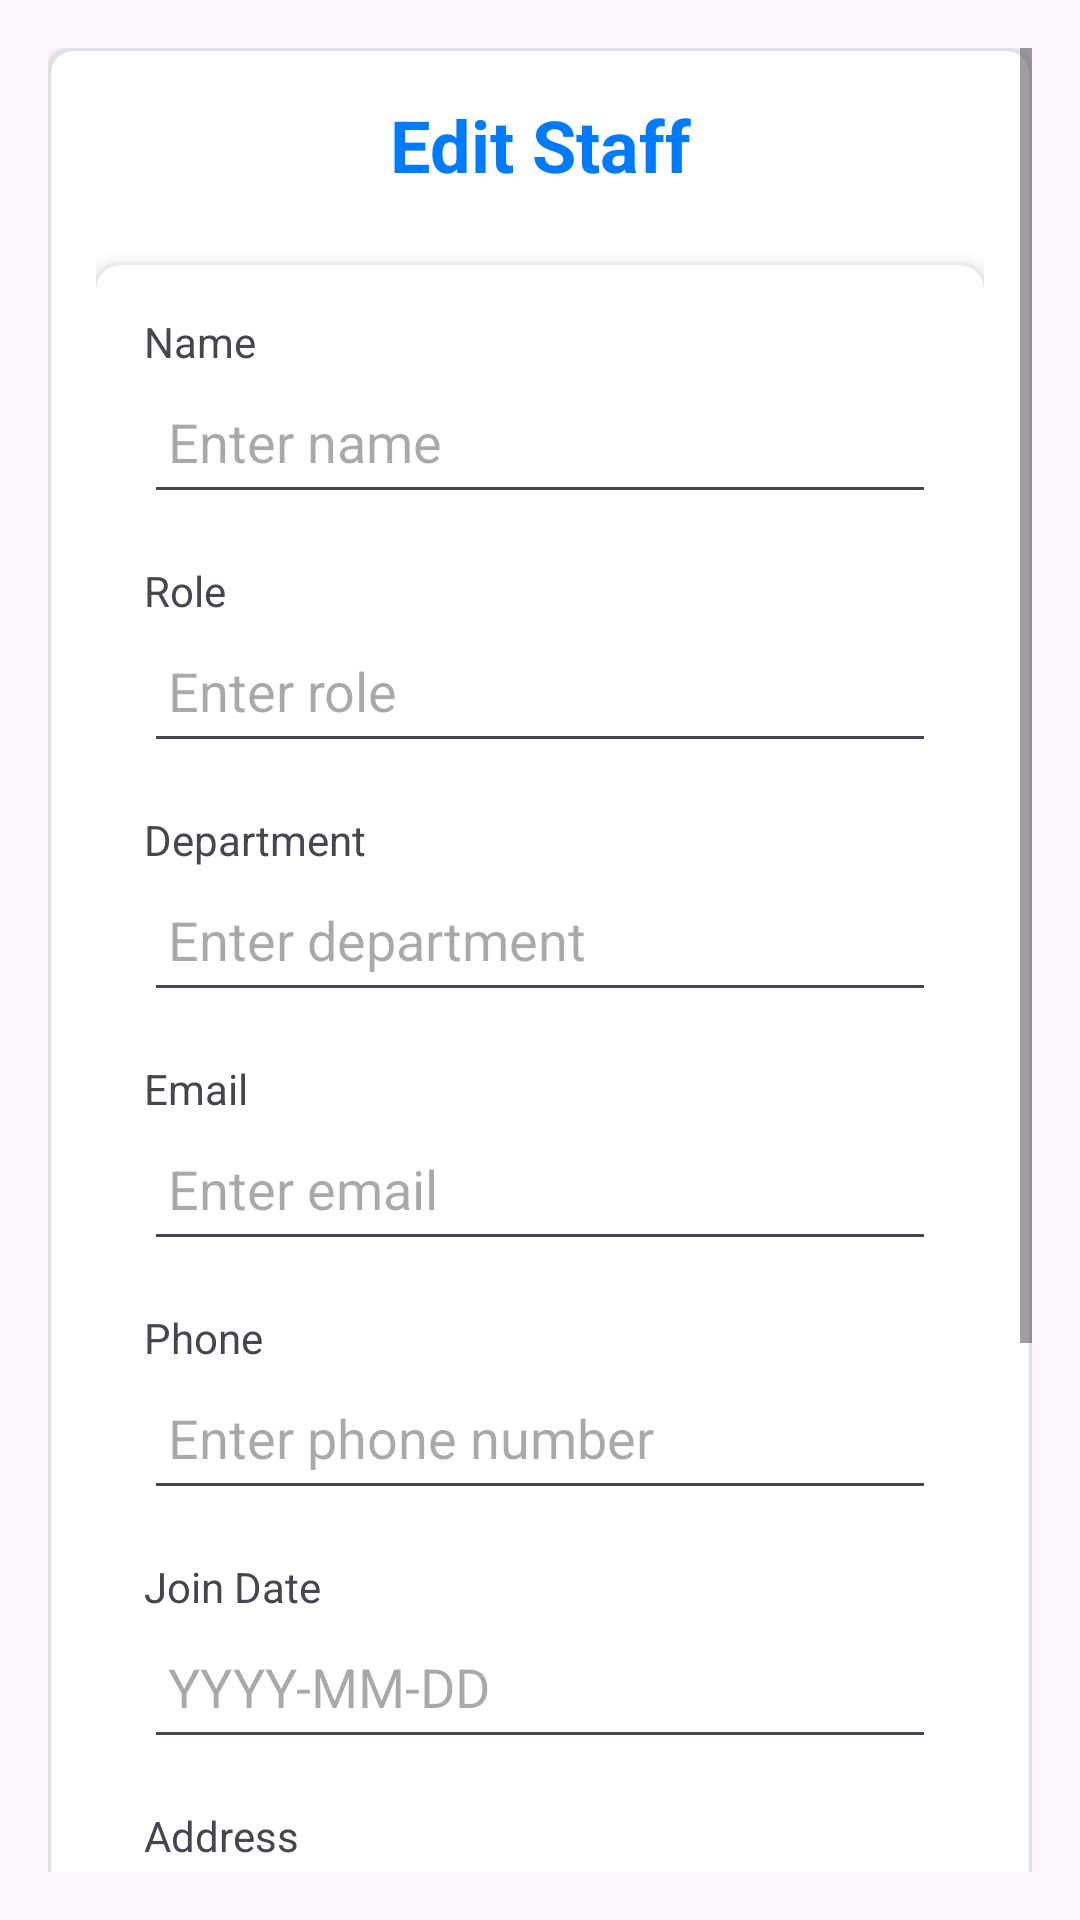

Android layout source for this screen:
<!-- AndroidManifest.xml: application theme Theme.HospitalAppJava -->
<!-- res/layout/activity_edit_staff.xml -->
<?xml version="1.0" encoding="utf-8"?>
<ScrollView xmlns:android="http://schemas.android.com/apk/res/android"
    xmlns:app="http://schemas.android.com/apk/res-auto"
    android:layout_width="match_parent"
    android:layout_height="match_parent"
    android:padding="16dp">

    <LinearLayout
        android:layout_width="match_parent"
        android:layout_height="wrap_content"
        android:orientation="vertical"
        android:background="@drawable/card_background"
        android:padding="16dp"
        android:elevation="2dp"
        android:layout_marginBottom="16dp">

        <TextView
            android:layout_width="match_parent"
            android:layout_height="wrap_content"
            android:text="@string/edit_staff_title"
            android:textSize="24sp"
            android:textStyle="bold"
            android:gravity="center"
            android:layout_marginBottom="24dp"
            android:textColor="@color/primary_color" />

        <androidx.cardview.widget.CardView
            android:layout_width="match_parent"
            android:layout_height="wrap_content"
            app:cardElevation="4dp"
            app:cardCornerRadius="8dp"
            android:layout_marginBottom="16dp">

            <LinearLayout
                android:layout_width="match_parent"
                android:layout_height="wrap_content"
                android:orientation="vertical"
                android:padding="16dp">

                <TextView android:text="@string/label_name" android:layout_width="match_parent"
                    android:layout_height="wrap_content"
                    />
                <EditText
                    android:id="@+id/nameEditText"
                    android:layout_width="match_parent"
                    android:layout_height="wrap_content"
                    android:inputType="textPersonName"
                    android:hint="@string/hint_name"
                    android:importantForAccessibility="yes"
                    android:autofillHints="name"
                    android:minHeight="48dp"
                    android:padding="8dp"
                    android:contentDescription="Name field"
                    android:layout_marginBottom="16dp" />

                <TextView android:text="@string/label_role"  android:layout_width="match_parent"
                    android:layout_height="wrap_content"
                    />
                <EditText
                    android:id="@+id/roleEditText"
                    android:layout_width="match_parent"
                    android:layout_height="wrap_content"
                    android:inputType="text"
                    android:hint="@string/hint_role"
                    android:minHeight="48dp"
                    android:padding="8dp"
                    android:autofillHints="jobTitle"
                    android:contentDescription="Role field"
                    android:layout_marginBottom="16dp" />

                <TextView android:text="@string/label_department"  android:layout_width="match_parent"
                    android:layout_height="wrap_content"
                    />
                <EditText
                    android:id="@+id/departmentEditText"
                    android:layout_width="match_parent"
                    android:layout_height="wrap_content"
                    android:inputType="text"
                    android:hint="@string/hint_department"
                    android:minHeight="48dp"
                    android:padding="8dp"
                    android:autofillHints="organization"
                    android:contentDescription="Department field"
                    android:layout_marginBottom="16dp" />

                <TextView android:text="@string/label_email" android:layout_width="match_parent"
                    android:layout_height="wrap_content"
                    />
                <EditText
                    android:id="@+id/emailEditText"
                    android:layout_width="match_parent"
                    android:layout_height="wrap_content"
                    android:inputType="textEmailAddress"
                    android:hint="@string/hint_email"
                    android:minHeight="48dp"
                    android:padding="8dp"
                    android:autofillHints="emailAddress"
                    android:contentDescription="Email field"
                    android:layout_marginBottom="16dp" />

                <TextView android:text="@string/label_phone" android:layout_width="match_parent"
                    android:layout_height="wrap_content"
                    />
                <EditText
                    android:id="@+id/phoneEditText"
                    android:layout_width="match_parent"
                    android:layout_height="wrap_content"
                    android:inputType="phone"
                    android:hint="@string/hint_phone"
                    android:minHeight="48dp"
                    android:padding="8dp"
                    android:autofillHints="phone"
                    android:contentDescription="Phone number field"
                    android:layout_marginBottom="16dp"
                    android:maxLength="10"
                    android:digits="0123456789" />

                <TextView android:text="@string/label_join_date" android:layout_width="match_parent"
                    android:layout_height="wrap_content"
                    />
                <EditText
                    android:id="@+id/joinDateEditText"
                    android:layout_width="match_parent"
                    android:layout_height="wrap_content"
                    android:inputType="date"
                    android:hint="@string/hint_join_date"
                    android:minHeight="48dp"
                    android:padding="8dp"
                    android:contentDescription="Join date field"
                    android:layout_marginBottom="16dp" />

                <TextView android:text="@string/label_address" android:layout_width="match_parent"
                    android:layout_height="wrap_content"
                    />
                <EditText
                    android:id="@+id/addressEditText"
                    android:layout_width="match_parent"
                    android:layout_height="wrap_content"
                    android:inputType="textPostalAddress"
                    android:hint="@string/hint_address"
                    android:minHeight="48dp"
                    android:padding="8dp"
                    android:autofillHints="postalAddress"
                    android:contentDescription="Address field"
                    android:layout_marginBottom="16dp" />

                <EditText
                    android:id="@+id/specializationEditText"
                    android:layout_width="match_parent"
                    android:layout_height="wrap_content"
                    android:inputType="text"
                    android:hint="Specialization (e.g., Surgeon)"
                    android:minHeight="48dp"
                    android:padding="8dp"
                    android:contentDescription="Specialization field"
                    android:layout_marginBottom="16dp" />
            </LinearLayout>
        </androidx.cardview.widget.CardView>

        <Button
            android:id="@+id/updateBtn"
            android:layout_width="match_parent"
            android:layout_height="wrap_content"
            android:text="@string/button_save_changes"
            android:backgroundTint="@color/colorPrimary"
            android:textColor="@android:color/white"
            android:minHeight="48dp"
            android:layout_marginBottom="8dp" />

        <Button
            android:id="@+id/backBtn"
            android:layout_width="match_parent"
            android:layout_height="wrap_content"
            android:text="@string/button_cancel"
            android:backgroundTint="@android:color/darker_gray"
            android:textColor="@android:color/white"
            android:minHeight="48dp" />
    </LinearLayout>
</ScrollView>
<!-- resources referenced by this layout -->
<resources>
  <color name="colorPrimary">#007BFF</color>
  <color name="primary_color">#007BFF</color>
  <!-- drawable card_background (drawable) -->
  <shape xmlns:android="http://schemas.android.com/apk/res/android">
      <solid android:color="@android:color/white"/>
      <corners android:radius="8dp"/>
      <stroke android:width="1dp" android:color="#E0E0E0"/>
      <solid android:color="@color/white"/>
      <corners android:radius="8dp"/>
      <stroke android:width="1dp" android:color="@color/divider_color"/>
  </shape>
  <string name="button_cancel">Cancel</string>
  <string name="button_save_changes">Save Changes</string>
  <string name="edit_staff_title">Edit Staff</string>
  <string name="hint_address">Enter address</string>
  <string name="hint_department">Enter department</string>
  <string name="hint_email">Enter email</string>
  <string name="hint_join_date">YYYY-MM-DD</string>
  <string name="hint_name">Enter name</string>
  <string name="hint_phone">Enter phone number</string>
  <string name="hint_role">Enter role</string>
  <string name="label_address">Address</string>
  <string name="label_department">Department</string>
  <string name="label_email">Email</string>
  <string name="label_join_date">Join Date</string>
  <string name="label_name">Name</string>
  <string name="label_phone">Phone</string>
  <string name="label_role">Role</string>
  <style name="Theme.HospitalAppJava" parent="Base.Theme.HospitalAppJava" />
  <color name="white">#FFFFFF</color>
  <color name="divider_color">#DEE2E6</color>
  <style name="Base.Theme.HospitalAppJava" parent="Theme.Material3.DayNight.NoActionBar">
          
          
      </style>
</resources>
